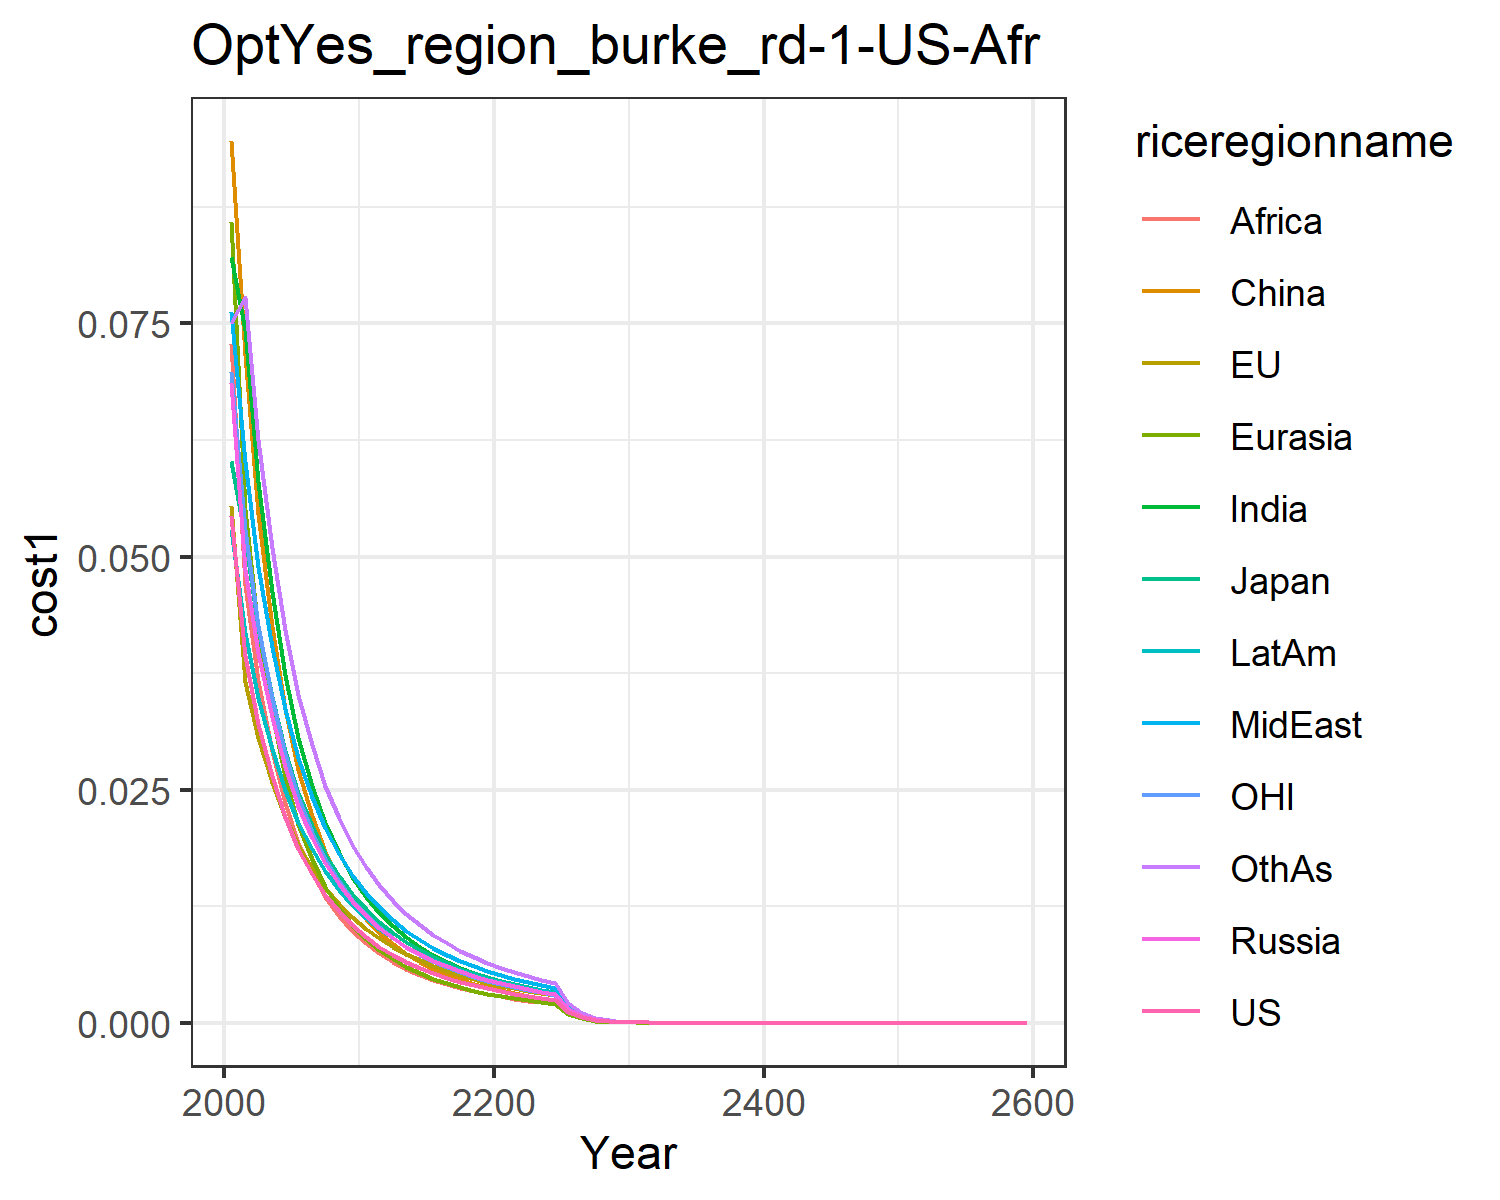

The table this chart was drawn from, first rows:
0.05429661784234801, 0.05540700678384181, 0.06022259507158421, 0.06857287317327461, 0.08583784243754396, 0.09454555607509285, 0.082164637684369, 0.07624880803727296, 0.07284080083864732, 0.052907888462699816, 0.06980134482024136, 0.07503626321628036
0.03932, 0.03651, 0.05195, 0.04857, 0.05507, 0.07164, 0.07429, 0.06016, 0.04695, 0.04183, 0.05286, 0.07783
0.03201, 0.03055, 0.04229, 0.03962, 0.04228, 0.05458, 0.05803, 0.04891, 0.03666, 0.03484, 0.04258, 0.06248
0.02642, 0.02584, 0.0349, 0.03276, 0.0331, 0.04243, 0.04615, 0.04032, 0.02914, 0.02935, 0.0348, 0.05092
0.02208, 0.02207, 0.02917, 0.02742, 0.02638, 0.0336, 0.03729, 0.03366, 0.02355, 0.02498, 0.02883, 0.04207
0.01866, 0.01903, 0.02465, 0.0232, 0.02136, 0.02706, 0.03058, 0.02842, 0.0193, 0.02146, 0.02418, 0.03519
0.01593, 0.01654, 0.02104, 0.01983, 0.01755, 0.02211, 0.02541, 0.02424, 0.01603, 0.0186, 0.02049, 0.02977
0.01373, 0.01448, 0.01813, 0.01711, 0.0146, 0.01832, 0.02136, 0.02087, 0.01348, 0.01624, 0.01755, 0.02543
0.01193, 0.01276, 0.01575, 0.01487, 0.0123, 0.01536, 0.01815, 0.01812, 0.01145, 0.01428, 0.01515, 0.02193
0.01044, 0.01132, 0.01378, 0.01303, 0.01046, 0.01302, 0.01558, 0.01585, 0.009824, 0.01263, 0.0132, 0.01906
0.009198, 0.01009, 0.01214, 0.01149, 0.00899, 0.01115, 0.01348, 0.01396, 0.008502, 0.01124, 0.01157, 0.0167
0.008156, 0.00904, 0.01077, 0.0102, 0.007792, 0.009638, 0.01177, 0.01237, 0.007418, 0.01005, 0.01022, 0.01472
0.007272, 0.008137, 0.009599, 0.009097, 0.006807, 0.008397, 0.01034, 0.01102, 0.006518, 0.009034, 0.009078, 0.01306
0.006517, 0.007354, 0.008602, 0.008157, 0.005988, 0.007369, 0.009146, 0.009872, 0.005765, 0.008153, 0.008107, 0.01165
0.005867, 0.006672, 0.007744, 0.007347, 0.005303, 0.006511, 0.008138, 0.008884, 0.005129, 0.007387, 0.007277, 0.01045
0.005304, 0.006074, 0.007001, 0.006646, 0.004723, 0.005788, 0.007281, 0.008029, 0.004588, 0.006717, 0.006561, 0.009415
0.004814, 0.005547, 0.006354, 0.006034, 0.004229, 0.005174, 0.006545, 0.007285, 0.004124, 0.006128, 0.005939, 0.008517
0.004384, 0.00508, 0.005786, 0.005497, 0.003805, 0.004648, 0.00591, 0.006633, 0.003724, 0.005607, 0.005397, 0.007734
0.004006, 0.004665, 0.005287, 0.005025, 0.003439, 0.004195, 0.005359, 0.006058, 0.003376, 0.005144, 0.004921, 0.007048
0.003671, 0.004294, 0.004845, 0.004606, 0.003121, 0.003801, 0.004877, 0.005551, 0.003073, 0.004732, 0.004502, 0.006443
0.003373, 0.003962, 0.004451, 0.004233, 0.002843, 0.003458, 0.004453, 0.005099, 0.002806, 0.004363, 0.00413, 0.005908
0.003107, 0.003663, 0.0041, 0.0039, 0.002598, 0.003157, 0.004079, 0.004696, 0.00257, 0.004031, 0.003799, 0.005432
0.002869, 0.003393, 0.003786, 0.003602, 0.002381, 0.002891, 0.003748, 0.004335, 0.002361, 0.003732, 0.003503, 0.005006
0.002654, 0.003149, 0.003503, 0.003333, 0.002189, 0.002656, 0.003452, 0.004011, 0.002174, 0.003462, 0.003237, 0.004625
0.002461, 0.002927, 0.003247, 0.003091, 0.002018, 0.002446, 0.003187, 0.003718, 0.002007, 0.003216, 0.002998, 0.004282
0.001186, 0.001414, 0.001565, 0.00149, 0.0009674, 0.001172, 0.00153, 0.001791, 0.0009638, 0.001553, 0.001443, 0.002061
0.000572, 0.0006836, 0.0007549, 0.0007188, 0.0004645, 0.0005624, 0.0007358, 0.0008641, 0.0004634, 0.0007506, 0.0006956, 0.0009931
0.0002763, 0.0003308, 0.0003646, 0.0003472, 0.0002234, 0.0002703, 0.0003543, 0.0004173, 0.0002231, 0.0003631, 0.0003357, 0.0004791
0.0001336, 0.0001602, 0.0001762, 0.0001679, 0.0001076, 0.0001301, 0.0001708, 0.0002017, 0.0001076, 0.0001758, 0.0001622, 0.0002314
6.46222141382882e-5, 7.763165384590494e-5, 8.527749394102344e-5, 8.12293017319768e-5, 5.1877817243273846e-5, 6.271285146590483e-5, 8.244996950810534e-5, 9.758417070981876e-5, 5.192524453341881e-5, 8.516503124393535e-5, 7.842002955037282e-5, 0.0001119
3.129183831467825e-5, 3.764484641508022e-5, 4.1293424080682205e-5, 3.9337206160083775e-5, 2.5043567529330084e-5, 3.02618145522242e-5, 3.983805216797561e-5, 4.724948247041572e-5, 2.508867600519466e-5, 4.1288006715951446e-5, 3.795163366158737e-5, 5.4133269922742576e-5
1.5163053278039248e-5, 1.8264879694878164e-5, 2.0009396081275347e-5, 1.9063230047663072e-5, 1.2101815017150463e-5, 1.461809586209668e-5, 1.926664951864858e-5, 2.2894134632729798e-5, 1.2133281696219323e-5, 2.0028181890758777e-5, 1.8380819305592598e-5, 2.6213837472063948e-5
7.352210795147828e-6, 8.866418735949756e-6, 9.702039121694812e-6, 9.244031831404994e-6, 5.853298302996482e-6, 7.068029049937369e-6, 9.325556388300092e-6, 1.1100178316039754e-5, 5.872729921375728e-6, 9.720500798863703e-6, 8.908346095924108e-6, 1.2702861809210002e-5
3.566952900491008e-6, 4.306037245146679e-6, 4.706959073006229e-6, 4.4850898287066554e-6, 2.833394553308229e-6, 3.4203957510330295e-6, 4.517183326617915e-6, 5.385008218055511e-6, 2.844637076027994e-6, 4.720003346855891e-6, 4.320135212583841e-6, 6.159517759950492e-6
1.7314107957273188e-6, 2.0921153973395235e-6, 2.2847639987400817e-6, 2.177214168598596e-6, 1.372568653222761e-6, 1.6564863126133739e-6, 2.1895388136167175e-6, 2.61377625394849e-6, 1.3788159039842843e-6, 2.2928828739340297e-6, 2.096229538252486e-6, 2.9883991238528694e-6
8.408215946186511e-7, 1.0168431525621796e-6, 1.1095412260036075e-6, 1.0573759344164164e-6, 6.653492318618483e-7, 8.027853898483966e-7, 1.0619409083818104e-6, 1.2692685120952268e-6, 6.687272559880873e-7, 1.1142656491777688e-6, 1.0176476819243108e-6, 1.4506163376108014e-6
4.08496635225281e-7, 4.943866467454436e-7, 5.390469518637892e-7, 5.137314208472213e-7, 3.227193077551316e-7, 3.8929710287710653e-7, 5.153289584602748e-7, 6.166253270368886e-7, 3.2451050114889193e-7, 5.416842284869425e-7, 4.942554445386831e-7, 7.044763147365069e-7
1.9853446585135217e-7, 2.404415303902728e-7, 2.61982748950577e-7, 2.4969131092335395e-7, 1.5661522330299482e-7, 1.8888869950900702e-7, 2.501967069641022e-7, 2.996771917679351e-7, 1.5755122231552773e-7, 2.634141855253411e-7, 2.401493078173887e-7, 3.422631232616846e-7
9.652278879276483e-8, 1.1696858175837672e-7, 1.2736950155725853e-7, 1.213990433073143e-7, 7.604197018262987e-8, 9.169582558521226e-8, 1.2152627627539267e-7, 1.4569144573679617e-7, 7.652560304883809e-8, 1.2813096431709835e-7, 1.1672650788192272e-7, 1.6634728419650659e-7
4.6941361315799025e-8, 5.691598482060137e-8, 6.194270866249278e-8, 5.904147243326712e-8, 3.69370385455919e-8, 4.4533831230369565e-8, 5.905153568473618e-8, 7.085127068494256e-8, 3.718471954809376e-8, 6.234172296571301e-8, 5.67544730116014e-8, 8.08755085187901e-8
2.283495611546201e-8, 2.77009106702325e-8, 3.0132400115897205e-8, 2.8722098551147983e-8, 1.7949038029302406e-8, 2.1637534218065226e-8, 2.8704326776553104e-8, 3.446522668405416e-8, 1.807497682986415e-8, 3.0339072566285373e-8, 2.7603166302022838e-8, 3.9332311241689484e-8
1.111095776091743e-8, 1.348463277003637e-8, 1.4661694622407436e-8, 1.3975923720549623e-8, 8.725164758220922e-9, 1.0516832808782432e-8, 1.3957356840350597e-8, 1.6769594054911343e-8, 8.788827255717547e-9, 1.4767763028091236e-8, 1.3428672800021602e-8, 1.913374271401741e-8
5.407530088122438e-9, 6.5653964680533775e-9, 7.135605532292883e-9, 6.802048185311232e-9, 4.242717483734902e-9, 5.113352301156953e-9, 6.788669736685518e-9, 8.161332716177626e-9, 4.274743435513661e-9, 7.189640112347959e-9, 6.534481418631818e-9, 9.310148549531097e-9
2.6322850183936107e-9, 3.197067984916545e-9, 3.473474342730924e-9, 3.3111909972041894e-9, 2.0636631412806313e-9, 2.486884706803258e-9, 3.3027773266112556e-9, 3.972711501615663e-9, 2.079708808688421e-9, 3.500834733087098e-9, 3.1804064339032777e-9, 4.531154673438968e-9
1.2815771245848117e-9, 1.5570586039964577e-9, 1.6911233849109556e-9, 1.6121504633971251e-9, 1.0040267781437974e-9, 1.2098230595516698e-9, 1.6072214165021972e-9, 1.9341566352727523e-9, 1.0120384784863364e-9, 1.7049077504575783e-9, 1.5482398231353194e-9, 2.2057038471592545e-9
6.240604537674547e-10, 7.584273769753334e-10, 8.234867942376274e-10, 7.850476945338333e-10, 4.88598804303834e-10, 5.886982001080006e-10, 7.822827426849945e-10, 9.418181574587622e-10, 4.925874395728137e-10, 8.304022124786257e-10, 7.538232840715992e-10, 1.0738977858099241e-9
3.039286568829026e-10, 3.694650856664047e-10, 4.0105239379259806e-10, 3.8233911437299537e-10, 2.37820921510909e-10, 2.8652184378554874e-10, 3.808327150701287e-10, 4.5867619233655377e-10, 2.398017099464748e-10, 4.0450939528333167e-10, 3.6708699133877776e-10, 5.229358100042866e-10
1.48038066616644e-10, 1.8000233157611497e-10, 1.9534504676546617e-10, 1.8623333162472209e-10, 1.1577884527338941e-10, 1.3947858335682517e-10, 1.8542955774655444e-10, 2.2341004108719318e-10, 1.1676040361479217e-10, 1.9706794205644798e-10, 1.787844573533202e-10, 2.5468099581532306e-10
7.211510615139795e-11, 8.77048577959922e-11, 9.516008678473228e-11, 9.07228095928324e-11, 5.63743722145743e-11, 6.790998013368053e-11, 9.030056526577485e-11, 1.0883054236647851e-10, 5.685986609630142e-11, 9.601650132231289e-11, 8.708547289067044e-11, 1.2405124988623476e-10
3.5133795544022296e-11, 4.273718170471276e-11, 4.63610514398295e-11, 4.419986333528522e-11, 2.745365913462807e-11, 3.306955384997453e-11, 4.39806950978601e-11, 5.3020687201826264e-11, 2.7693402469355155e-11, 4.678579863038773e-11, 4.242397294542961e-11, 6.043055087114191e-11
1.7118482932310238e-11, 2.0826733079960776e-11, 2.2588799151765775e-11, 2.153605652150702e-11, 1.33714396362539e-11, 1.610589483952067e-11, 2.1423371118344235e-11, 2.5833408978519567e-11, 1.3489660441604927e-11, 2.279904547039282e-11, 2.066910453755982e-11, 2.9441347636906194e-11
8.341472501787989e-12, 1.0150002748493719e-11, 1.1007033503987071e-11, 1.0494171970997798e-11, 6.5134273009874425e-12, 7.845073094308233e-12, 1.0436676579852392e-11, 1.2587970432914135e-11, 6.571651320734898e-12, 1.1110926755896998e-11, 1.0070991239359891e-11, 1.4344980707939378e-11
4.0649357928457636e-12, 4.946954683097458e-12, 5.363903829518458e-12, 5.114029584584298e-12, 3.1731389955179604e-12, 3.821722773701904e-12, 5.084877121521059e-12, 6.1342796901107175e-12, 3.201783203443251e-12, 5.415166406325207e-12, 4.907485026405951e-12, 6.990033990420361e-12
1.9810472101462494e-12, 2.4112030879725926e-12, 2.614098041862441e-12, 2.4923443961584112e-12, 1.5460087015574186e-12, 1.8619431293671463e-12, 2.477639635987464e-12, 2.9895230844969064e-12, 1.5600871320546563e-12, 2.6393588483815374e-12, 2.3915437818371424e-12, 3.4063709390660345e-12
9.65524083727362e-13, 1.1753070158764722e-12, 1.274060162060024e-12, 1.2147297100936482e-12, 7.533100338605219e-13, 9.072232769477103e-13, 1.207344794730272e-12, 1.4570272676304461e-12, 7.60223619074656e-13, 1.2864937364882144e-12, 1.1655395570532488e-12, 1.6601012993177865e-12
4.706042366864632e-13, 5.729126037610022e-13, 6.209869282378716e-13, 5.920731381131142e-13, 3.670883929968748e-13, 4.420775331436387e-13, 5.883780125210771e-13, 7.101631529929201e-13, 3.704809451522281e-13, 6.271006513398471e-13, 5.680703148024241e-13, 8.091037968042776e-13
2.2938792150091323e-13, 2.7928202449288967e-13, 3.0268924673234014e-13, 2.8859762714504714e-13, 1.7889538102218912e-13, 2.154346433317775e-13, 2.867545435668645e-13, 3.4615515957378764e-13, 1.8055902708917705e-13, 3.056927467645126e-13, 2.7688595672156457e-13, 3.943648400480362e-13
1.1181628335124762e-13, 1.3614866738950645e-13, 1.4754732410044503e-13, 1.406791314987502e-13, 8.71878601631859e-14, 1.0499344705949769e-13, 1.3976230607081962e-13, 1.687343412718786e-13, 8.800320056978547e-14, 1.4902169287372134e-13, 1.349649954778749e-13, 1.9222683100289137e-13
5.4507639223193964e-14, 6.637400579019126e-14, 7.192560312935342e-14, 6.85778985746891e-14, 4.249506379581622e-14, 5.117235990219986e-14, 6.81228951984558e-14, 8.225345486997138e-14, 4.2894446340818666e-14, 7.264883919696087e-14, 6.579010843625599e-14, 9.370213945083584e-14
2.6572090628046823e-14, 3.2359027696410155e-14, 3.5063214928977565e-14, 3.3431393714966516e-14, 2.0713046002349374e-14, 2.4942078175549253e-14, 3.320604074972701e-14, 4.0097843285211913e-14, 2.0908586324008522e-14, 3.5417769869333824e-14, 3.2071360120190574e-14, 4.5677541603922534e-14
